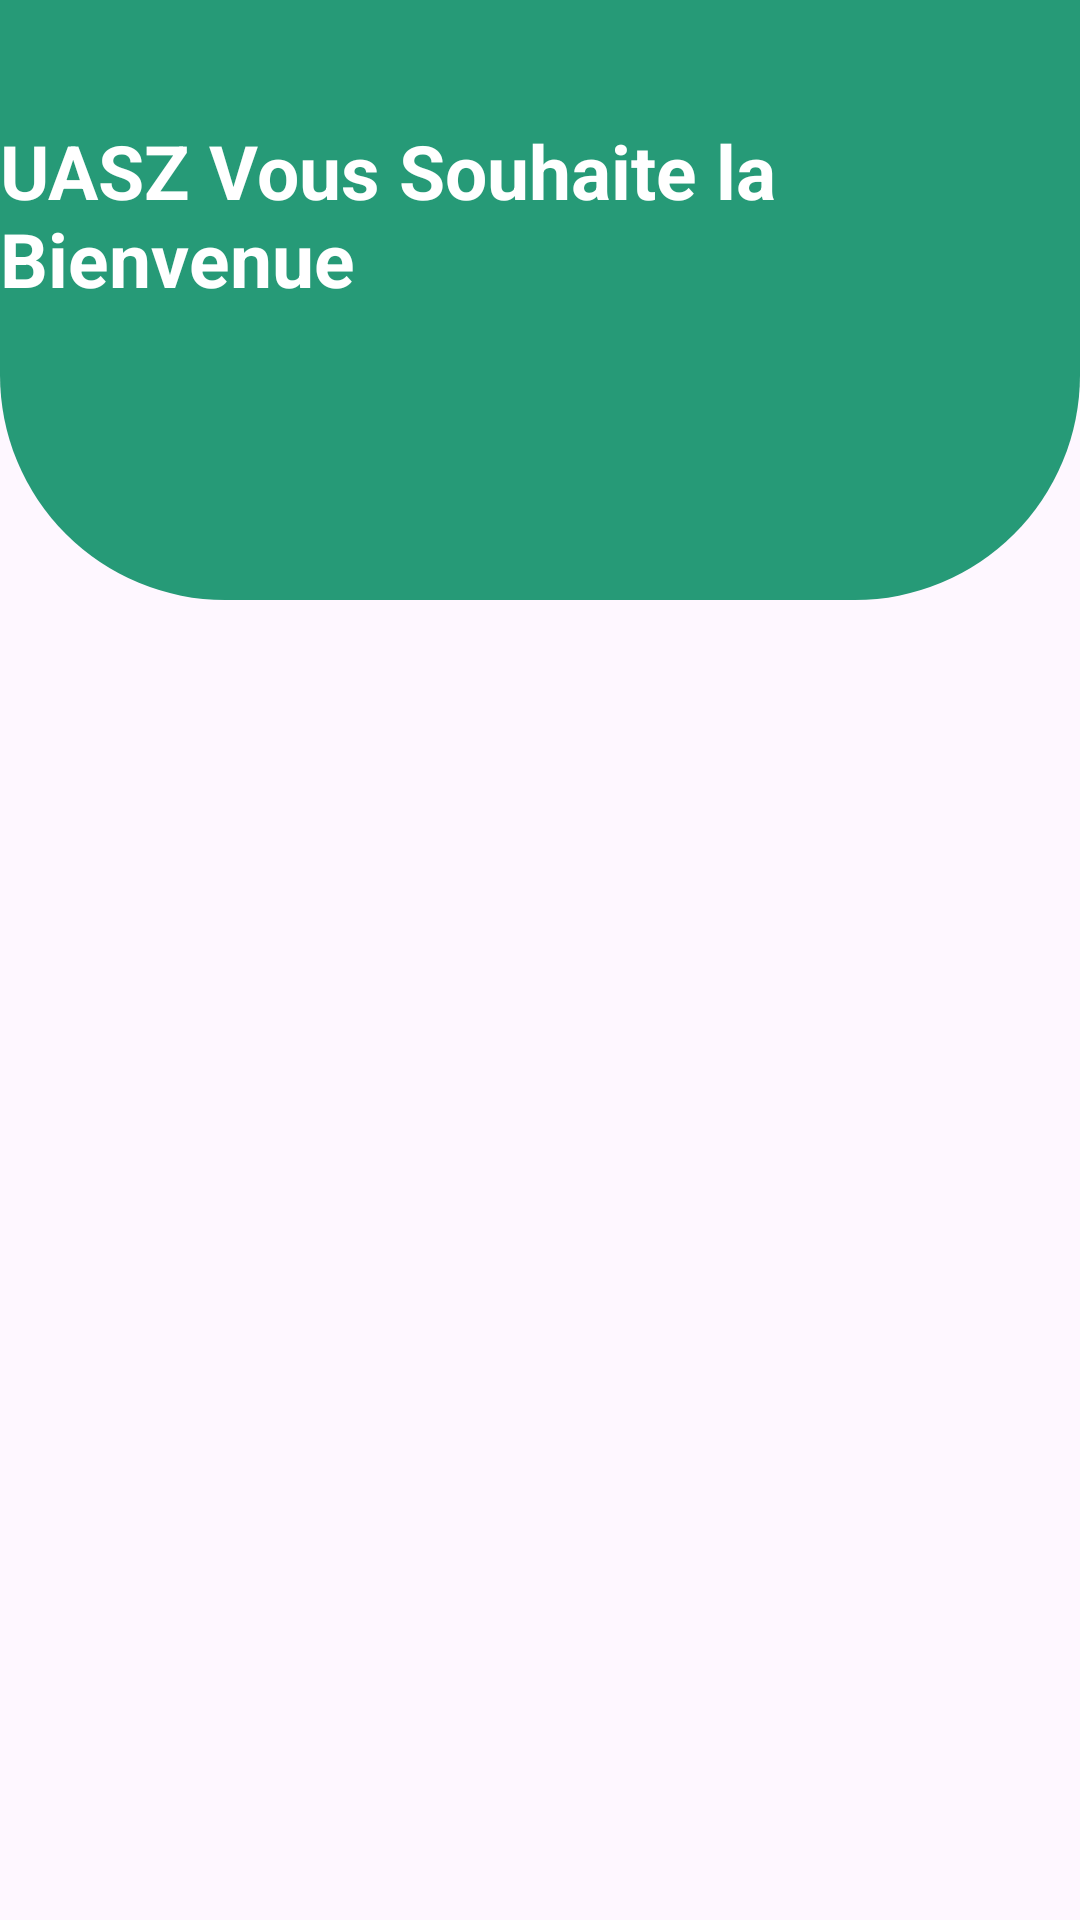

Android layout source for this screen:
<!-- AndroidManifest.xml: application theme Theme.UASZ_App -->
<!-- res/layout/activity_premier.xml -->
<?xml version="1.0" encoding="utf-8"?>
<RelativeLayout xmlns:android="http://schemas.android.com/apk/res/android"
    xmlns:app="http://schemas.android.com/apk/res-auto"
    xmlns:tools="http://schemas.android.com/tools"
    android:id="@+id/main"
    android:layout_width="match_parent"
    android:layout_height="match_parent"
    tools:context=".MainActivity">

    <View
        android:id="@+id/top_view"
        android:layout_width="match_parent"
        android:layout_height="200dp"
        android:background="@drawable/arr_plan_view"/>

    <FrameLayout
        android:id="@+id/card_container"
        android:layout_width="match_parent"
        android:layout_height="match_parent"
        />

    <TextView
        android:layout_width="wrap_content"
        android:layout_height="wrap_content"
        android:text="UASZ Vous Souhaite la Bienvenue"
        android:textColor="@color/white"
        android:textSize="25sp"
        android:textStyle="bold"
        android:layout_centerHorizontal="true"
        android:layout_marginTop="40dp"/>
</RelativeLayout>
<!-- resources referenced by this layout -->
<resources>
  <color name="white">#FFFFFFFF</color>
  <!-- drawable arr_plan_view (drawable) -->
  <?xml version="1.0" encoding="utf-8"?>
  <shape xmlns:android="http://schemas.android.com/apk/res/android">
          <corners android:bottomLeftRadius="75dp" android:bottomRightRadius="75dp"
               />"
          <solid android:color="@color/col_uasz" />
  </shape>
  <style name="Theme.UASZ_App" parent="Base.Theme.UASZ_App" />
  <color name="col_uasz">#269a77</color>
  <style name="Base.Theme.UASZ_App" parent="Theme.Material3.DayNight.NoActionBar">
          
          
      </style>
</resources>
